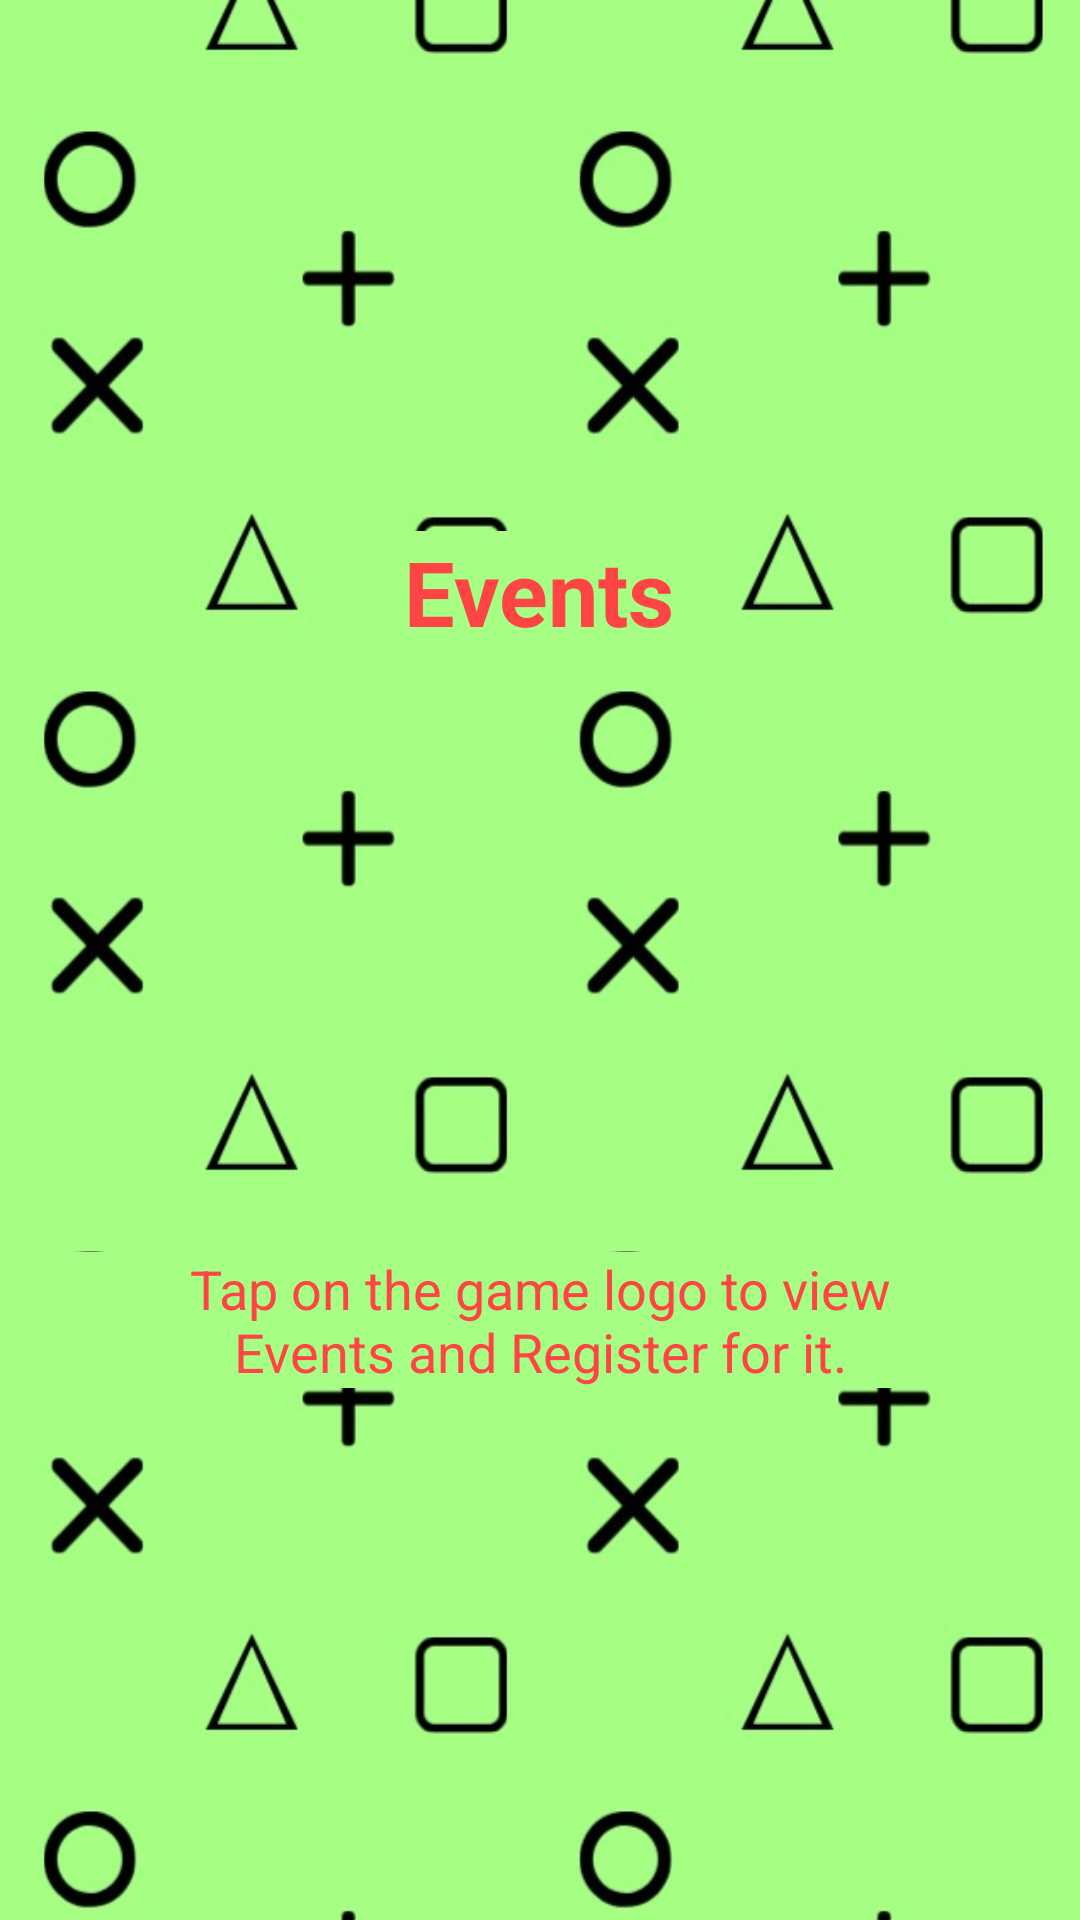

This screen was rendered from an Android layout file. Write that file and the resources it references.
<!-- AndroidManifest.xml: application theme AppTheme -->
<!-- res/layout/slide_screen3.xml -->
<?xml version="1.0" encoding="utf-8"?>
<RelativeLayout xmlns:android="http://schemas.android.com/apk/res/android"
    xmlns:tools="http://schemas.android.com/tools"
    android:layout_width="match_parent"
    android:layout_height="match_parent"
    android:background="@drawable/pat_green">

    <LinearLayout
        android:layout_width="wrap_content"
        android:layout_height="wrap_content"
        android:layout_centerInParent="true"
        android:gravity="center_horizontal"
        android:orientation="vertical">

        <TextView
            android:layout_width="wrap_content"
            android:layout_height="wrap_content"
            android:layout_marginBottom="@dimen/slide_title"
            android:background="#a6ff84"
            android:text="@string/slide_3_title"
            android:textColor="@android:color/holo_red_light"
            android:textSize="@dimen/slide_title"
            android:textStyle="bold" />

        <ImageView
            android:layout_width="@dimen/img_width_height"
            android:layout_height="@dimen/img_width_height"
            android:src="@drawable/fi" />

        <TextView
            android:layout_width="wrap_content"
            android:layout_height="wrap_content"
            android:layout_marginTop="20dp"
            android:background="#FFA6FF84"
            android:paddingLeft="@dimen/desc_padding"
            android:paddingRight="@dimen/desc_padding"
            android:text="@string/slide_3_desc"
            android:textAlignment="center"
            android:textColor="@android:color/holo_red_light"
            android:textSize="@dimen/slide_desc" />
    </LinearLayout>
</RelativeLayout>
<!-- resources referenced by this layout -->
<resources>
  <dimen name="desc_padding">40dp</dimen>
  <dimen name="img_width_height">150dp</dimen>
  <dimen name="slide_desc">18dp</dimen>
  <dimen name="slide_title">30dp</dimen>
  <!-- drawable pat_green: png bitmap (drawable, 224207 bytes) -->
  <string name="slide_3_desc">Tap on the game logo to view Events and Register for it.</string>
  <string name="slide_3_title">Events</string>
  <style name="AppTheme" parent="Theme.AppCompat.Light.DarkActionBar">
          
          <item name="colorPrimary">@color/colorPrimary</item>
          <item name="colorPrimaryDark">@color/colorPrimaryDark</item>
          <item name="colorAccent">@color/colorAccent</item>
          <item name="windowActionBar">false</item>
          <item name="windowNoTitle">true</item>
      </style>
  <color name="colorPrimary">#3F51B5</color>
  <color name="colorPrimaryDark">#303F9F</color>
  <color name="colorAccent">#FF4081</color>
</resources>
